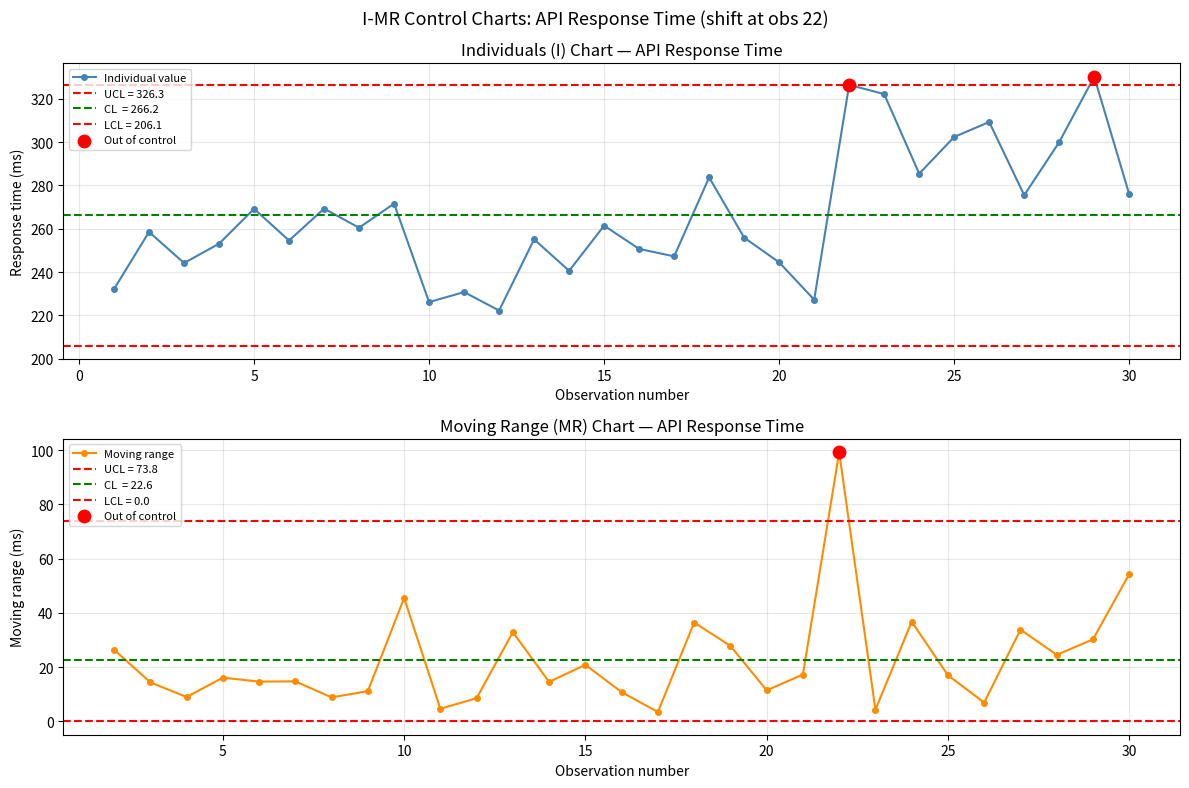

Here is the Python script that generated this plot:
"""
BDAT 614 — Module 2, Lesson 2
Solution: Individuals and Moving Range (I-MR) Charts
"""
import numpy as np
import matplotlib.pyplot as plt

np.random.seed(13)

d2 = 1.128
D4 = 3.267

# ============================================================
# Task 1: Generate data with process shift
# ============================================================
x = np.random.normal(245, 18, 30)
x[21:] += 60   # shift at observation 22 (0-based index 21)

# ============================================================
# Task 2: Moving range
# ============================================================
MR     = np.abs(np.diff(x))
MR_bar = np.mean(MR)
x_bar  = np.mean(x)

print(f"x̄ = {x_bar:.2f} ms")
print(f"MR̄ = {MR_bar:.2f} ms")

# ============================================================
# Task 3: Control limits
# ============================================================
UCL_I  = x_bar + 3 * (MR_bar / d2)
LCL_I  = x_bar - 3 * (MR_bar / d2)
UCL_MR = D4 * MR_bar
LCL_MR = 0.0

print(f"\nI chart  — UCL: {UCL_I:.2f}  CL: {x_bar:.2f}  LCL: {LCL_I:.2f}")
print(f"MR chart — UCL: {UCL_MR:.2f}  CL: {MR_bar:.2f}  LCL: {LCL_MR:.2f}")

# ============================================================
# Task 4: I-MR charts
# ============================================================
obs_I  = np.arange(1, 31)
obs_MR = np.arange(2, 31)

fig, (ax1, ax2) = plt.subplots(2, 1, figsize=(12, 8))

# --- I chart ---
ax1.plot(obs_I, x, color="steelblue", marker="o", markersize=4,
         linewidth=1.5, label="Individual value")
ax1.axhline(UCL_I, color="red",   linestyle="--", linewidth=1.5,
            label=f"UCL = {UCL_I:.1f}")
ax1.axhline(x_bar,  color="green", linestyle="--", linewidth=1.5,
            label=f"CL  = {x_bar:.1f}")
ax1.axhline(LCL_I, color="red",   linestyle="--", linewidth=1.5,
            label=f"LCL = {LCL_I:.1f}")

ooc_I = (x > UCL_I) | (x < LCL_I)
if ooc_I.any():
    ax1.scatter(obs_I[ooc_I], x[ooc_I], color="red", s=80,
                zorder=5, label="Out of control")

ax1.set_xlabel("Observation number")
ax1.set_ylabel("Response time (ms)")
ax1.set_title("Individuals (I) Chart — API Response Time")
ax1.legend(loc="upper left", fontsize=8)
ax1.grid(True, alpha=0.3)

# --- MR chart ---
ax2.plot(obs_MR, MR, color="darkorange", marker="o", markersize=4,
         linewidth=1.5, label="Moving range")
ax2.axhline(UCL_MR, color="red",   linestyle="--", linewidth=1.5,
            label=f"UCL = {UCL_MR:.1f}")
ax2.axhline(MR_bar, color="green", linestyle="--", linewidth=1.5,
            label=f"CL  = {MR_bar:.1f}")
ax2.axhline(LCL_MR, color="red",   linestyle="--", linewidth=1.5,
            label=f"LCL = {LCL_MR:.1f}")

ooc_MR = MR > UCL_MR
if ooc_MR.any():
    ax2.scatter(obs_MR[ooc_MR], MR[ooc_MR], color="red", s=80,
                zorder=5, label="Out of control")

ax2.set_xlabel("Observation number")
ax2.set_ylabel("Moving range (ms)")
ax2.set_title("Moving Range (MR) Chart — API Response Time")
ax2.legend(loc="upper left", fontsize=8)
ax2.grid(True, alpha=0.3)

plt.suptitle("I-MR Control Charts: API Response Time (shift at obs 22)", fontsize=13)
plt.tight_layout()
plt.savefig("module-02-lesson-02-imr.png", dpi=150, bbox_inches="tight")
plt.show()
print("\nChart saved as module-02-lesson-02-imr.png")
